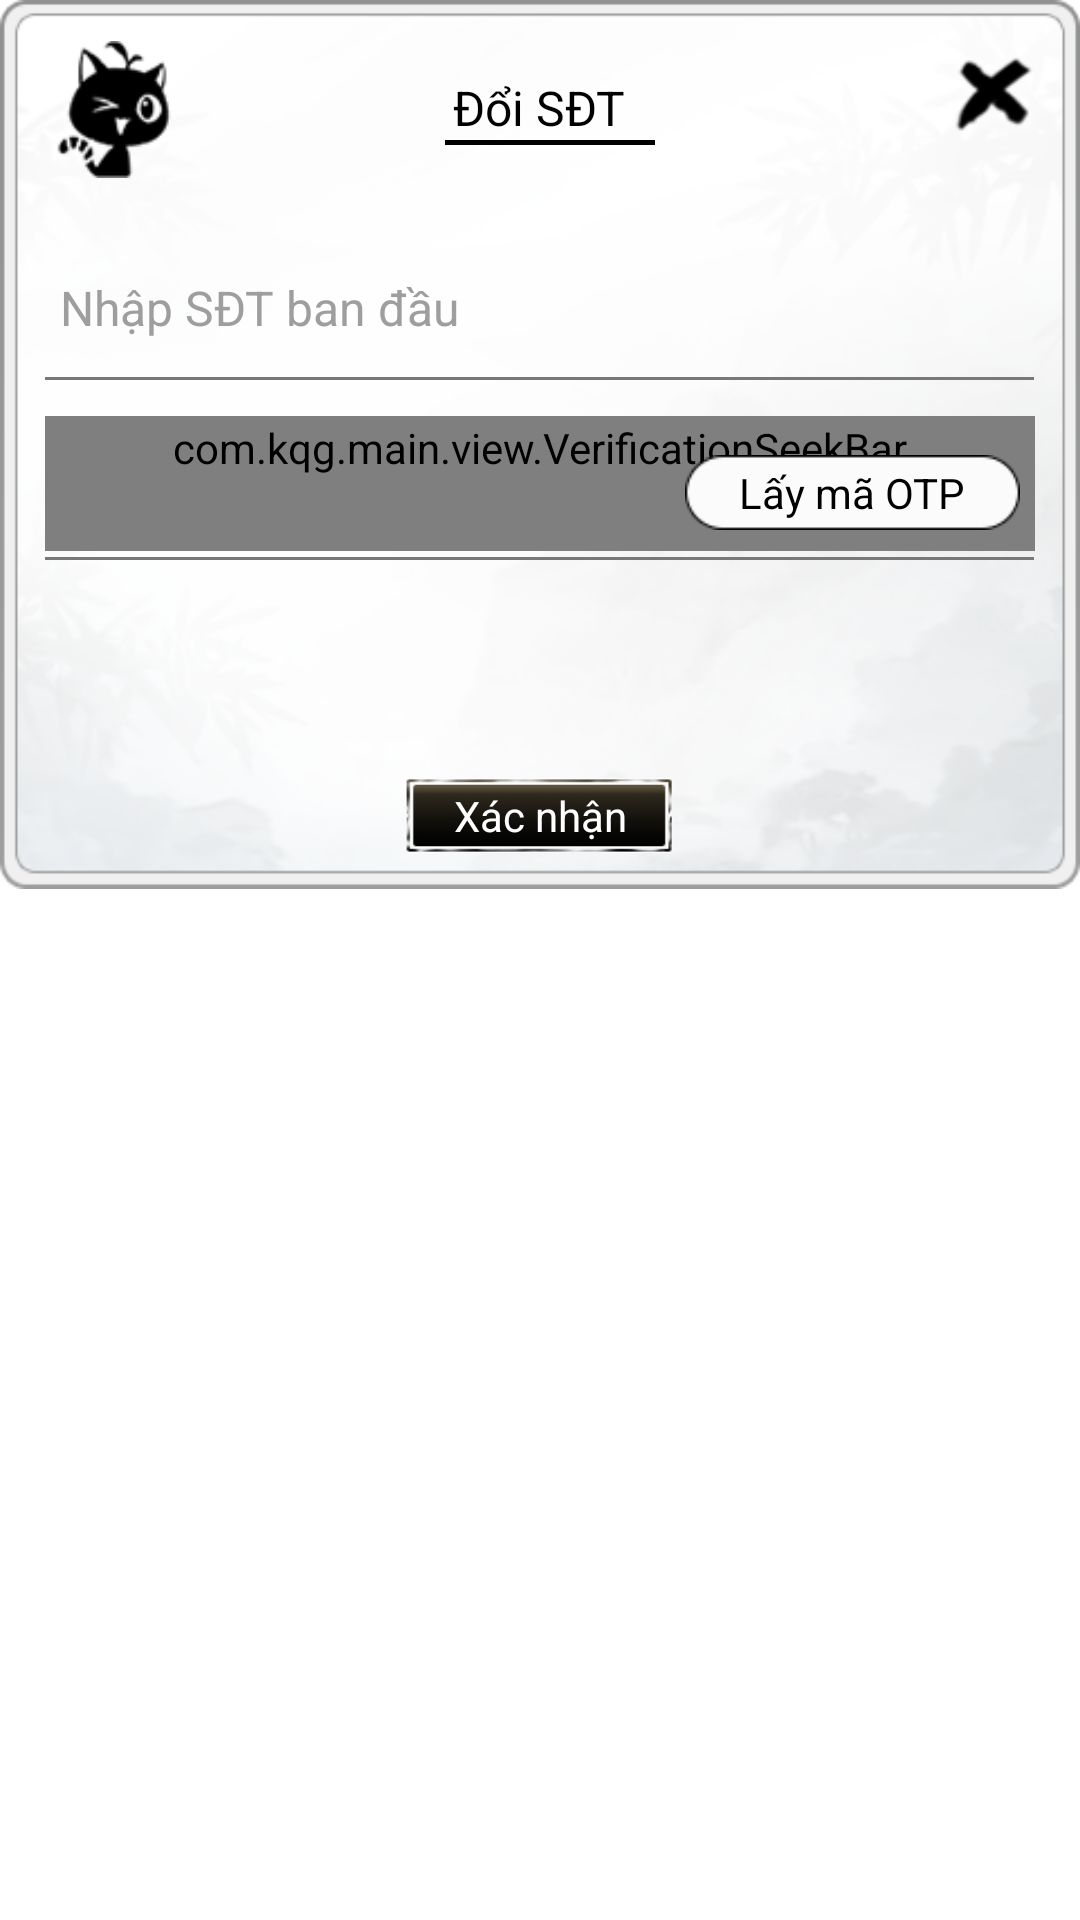

Produce the Android XML layout that renders to this screen, including the resource entries it uses.
<!-- AndroidManifest.xml: application theme app_ -->
<!-- res/layout/kqg_change_pwd_1.xml -->
<?xml version="1.0" encoding="utf-8"?>
<RelativeLayout xmlns:android="http://schemas.android.com/apk/res/android" xmlns:drop="http://schemas.android.com/apk/res-auto"
    android:layout_gravity="center"
    android:background="@null"
    android:layout_width="wrap_content"
    android:layout_height="wrap_content"
    style="@style/w_h_full">
    <RelativeLayout
        android:background="@drawable/sdk_ui_bg"
        android:layout_alignParentLeft="true"
        android:layout_alignParentTop="true"
        style="@style/dialog_kqg_login">
        <ImageView
            android:layout_width="39dp"
            android:layout_height="45.75dp"
            android:layout_marginLeft="18.5dp"
            android:layout_marginTop="13.5dp"
            android:src="@drawable/sdk_logo"/>
        <TextView
            android:textSize="16sp"
            android:textColor="#ff000000"
            android:id="@+id/title_name"
            android:layout_width="wrap_content"
            android:layout_height="wrap_content"
            android:layout_marginTop="25dp"
            android:text="@string/account_manager_1"
            android:layout_centerHorizontal="true"/>
        <ImageView
            android:layout_width="70dp"
            android:layout_height="1.5dp"
            android:layout_marginLeft="-3dp"
            android:layout_marginTop="0dp"
            android:src="@drawable/sdk_line01"
            android:layout_below="@+id/title_name"
            android:layout_alignLeft="@+id/title_name"/>
        <Button
            android:id="@+id/pwd_close"
            android:background="@drawable/sdk_x01_img"
            android:layout_width="33.75dp"
            android:layout_height="33.75dp"
            android:layout_marginTop="15dp"
            android:layout_marginRight="12dp"
            android:layout_alignParentTop="true"
            android:layout_alignParentRight="true"/>
        <EditText
            android:textSize="16sp"
            android:textColor="#ff000000"
            android:textColorHint="#9e9e9e"
            android:id="@+id/edit_old_phone"
            android:background="@drawable/edittext_bg"
            android:layout_width="320dp"
            android:layout_height="48dp"
            android:layout_marginTop="78.5dp"
            android:hint="@string/change_phone_1"
            android:singleLine="true"
            android:maxLength="21"
            android:layout_centerHorizontal="true"
            android:inputType="number"/>
        <ImageView
            android:layout_width="329.5dp"
            android:layout_height="1dp"
            android:src="@drawable/sdk_line02"
            android:layout_alignBottom="@+id/edit_old_phone"
            android:layout_centerHorizontal="true"/>
        <EditText
            android:textSize="16sp"
            android:textColor="#ff000000"
            android:textColorHint="#9e9e9e"
            android:id="@+id/identfying_code"
            android:background="@drawable/edittext_bg"
            android:layout_width="320dp"
            android:layout_height="48dp"
            android:layout_marginTop="138.5dp"
            android:hint="@string/change_phone_2"
            android:singleLine="true"
            android:maxLength="20"
            android:layout_centerHorizontal="true"
            android:inputType="textFilter"
            android:imeOptions="actionDone"/>
        <com.kqg.main.view.VerificationSeekBar
            android:id="@+id/verificationSeekBar"
            android:padding="1dp"
            android:layout_width="330dp"
            android:layout_height="wrap_content"
            android:layout_marginTop="0dp"
            android:maxHeight="45dp"
            android:max="100"
            android:progress="0"
            android:progressDrawable="@drawable/bg_forgotpassword_seekbar"
            android:minHeight="45dp"
            android:thumb="@drawable/bg_seekbar_thumb"
            android:thumbOffset="-1dp"
            android:layout_alignTop="@+id/identfying_code"
            android:layout_centerHorizontal="true"/>
        <ImageView
            android:layout_width="329.5dp"
            android:layout_height="1dp"
            android:src="@drawable/sdk_line02"
            android:layout_alignBottom="@+id/identfying_code"
            android:layout_centerHorizontal="true"/>
        <Button
            android:textSize="14sp"
            android:textColor="#ff000000"
            android:id="@+id/btn_get_phone_code"
            android:background="@drawable/sdk_btn02"
            android:layout_width="111.74dp"
            android:layout_height="25.16dp"
            android:layout_marginTop="13dp"
            android:text="@string/btn_get_phone_code"
            android:layout_alignTop="@+id/identfying_code"
            android:layout_alignRight="@+id/identfying_code"/>
        <Button
            android:textColor="#ffffffff"
            android:id="@+id/sure_bt"
            android:background="@drawable/sdk_button_yellow"
            android:layout_width="90dp"
            android:layout_height="25dp"
            android:layout_marginBottom="12dp"
            android:text="@string/write_comfire"
            android:layout_alignParentBottom="true"
            android:layout_centerHorizontal="true"
            android:layout_marginEnd="103dp"/>
    </RelativeLayout>
</RelativeLayout>
<!-- resources referenced by this layout -->
<resources>
  <!-- drawable bg_forgotpassword_seekbar (drawable) -->
  <?xml version="1.0" encoding="utf-8"?>
  <layer-list xmlns:android="http://schemas.android.com/apk/res/android">
      <item android:id="@android:id/background">
          <shape android:shape="rectangle">
              <size android:height="29dp"/>
              <solid android:color="#e7eae9"/>
          </shape>
      </item>
      <item android:id="@android:id/progress">
          <clip>
              <shape>
                  <corners android:radius="2dp"/>
                  <solid android:color="#ffc107"/>
              </shape>
          </clip>
      </item>
  </layer-list>
  <!-- drawable bg_seekbar_thumb (drawable) -->
  <?xml version="1.0" encoding="utf-8"?>
  <selector xmlns:android="http://schemas.android.com/apk/res/android">
      <item
          android:state_pressed="true"
          android:drawable="@drawable/sdk_huakuai02"/>
      <item
          android:state_focused="true"
          android:drawable="@drawable/sdk_huakuai03"/>
      <item android:drawable="@drawable/sdk_huakuai02"/>
  </selector>
  <!-- drawable sdk_btn02: png bitmap (drawable, 648 bytes) -->
  <!-- drawable sdk_button_yellow: png bitmap (drawable, 9046 bytes) -->
  <!-- drawable sdk_line01: png bitmap (drawable, 69 bytes) -->
  <!-- drawable sdk_line02: png bitmap (drawable, 72 bytes) -->
  <!-- drawable sdk_logo: png bitmap (drawable, 2505 bytes) -->
  <!-- drawable sdk_ui_bg: png bitmap (drawable, 56056 bytes) -->
  <!-- drawable sdk_x01_img: png bitmap (drawable, 2031 bytes) -->
  <string name="account_manager_1">Đổi SĐT</string>
  <string name="btn_get_phone_code">Lấy mã OTP</string>
  <string name="change_phone_1">Nhập SĐT ban đầu</string>
  <string name="change_phone_2">Nhập mã OTP</string>
  <string name="write_comfire">Xác nhận</string>
  <style name="dialog_kqg_login" parent="">
          <item name="android:layout_width">371.25dp</item>
          <item name="android:layout_height">296.25dp</item>
      </style>
  <style name="w_h_full" parent="">
          <item name="android:layout_width">match_parent</item>
          <item name="android:layout_height">match_parent</item>
      </style>
  <style name="app_" parent="@android:style/Theme.Translucent.NoTitleBar.Fullscreen">
          <item name="android:windowBackground">@color/transparent</item>
      </style>
  <!-- drawable sdk_huakuai02: png bitmap (drawable, 319 bytes) -->
  <!-- drawable sdk_huakuai03: png bitmap (drawable, 772 bytes) -->
  <color name="transparent">#0000</color>
</resources>
